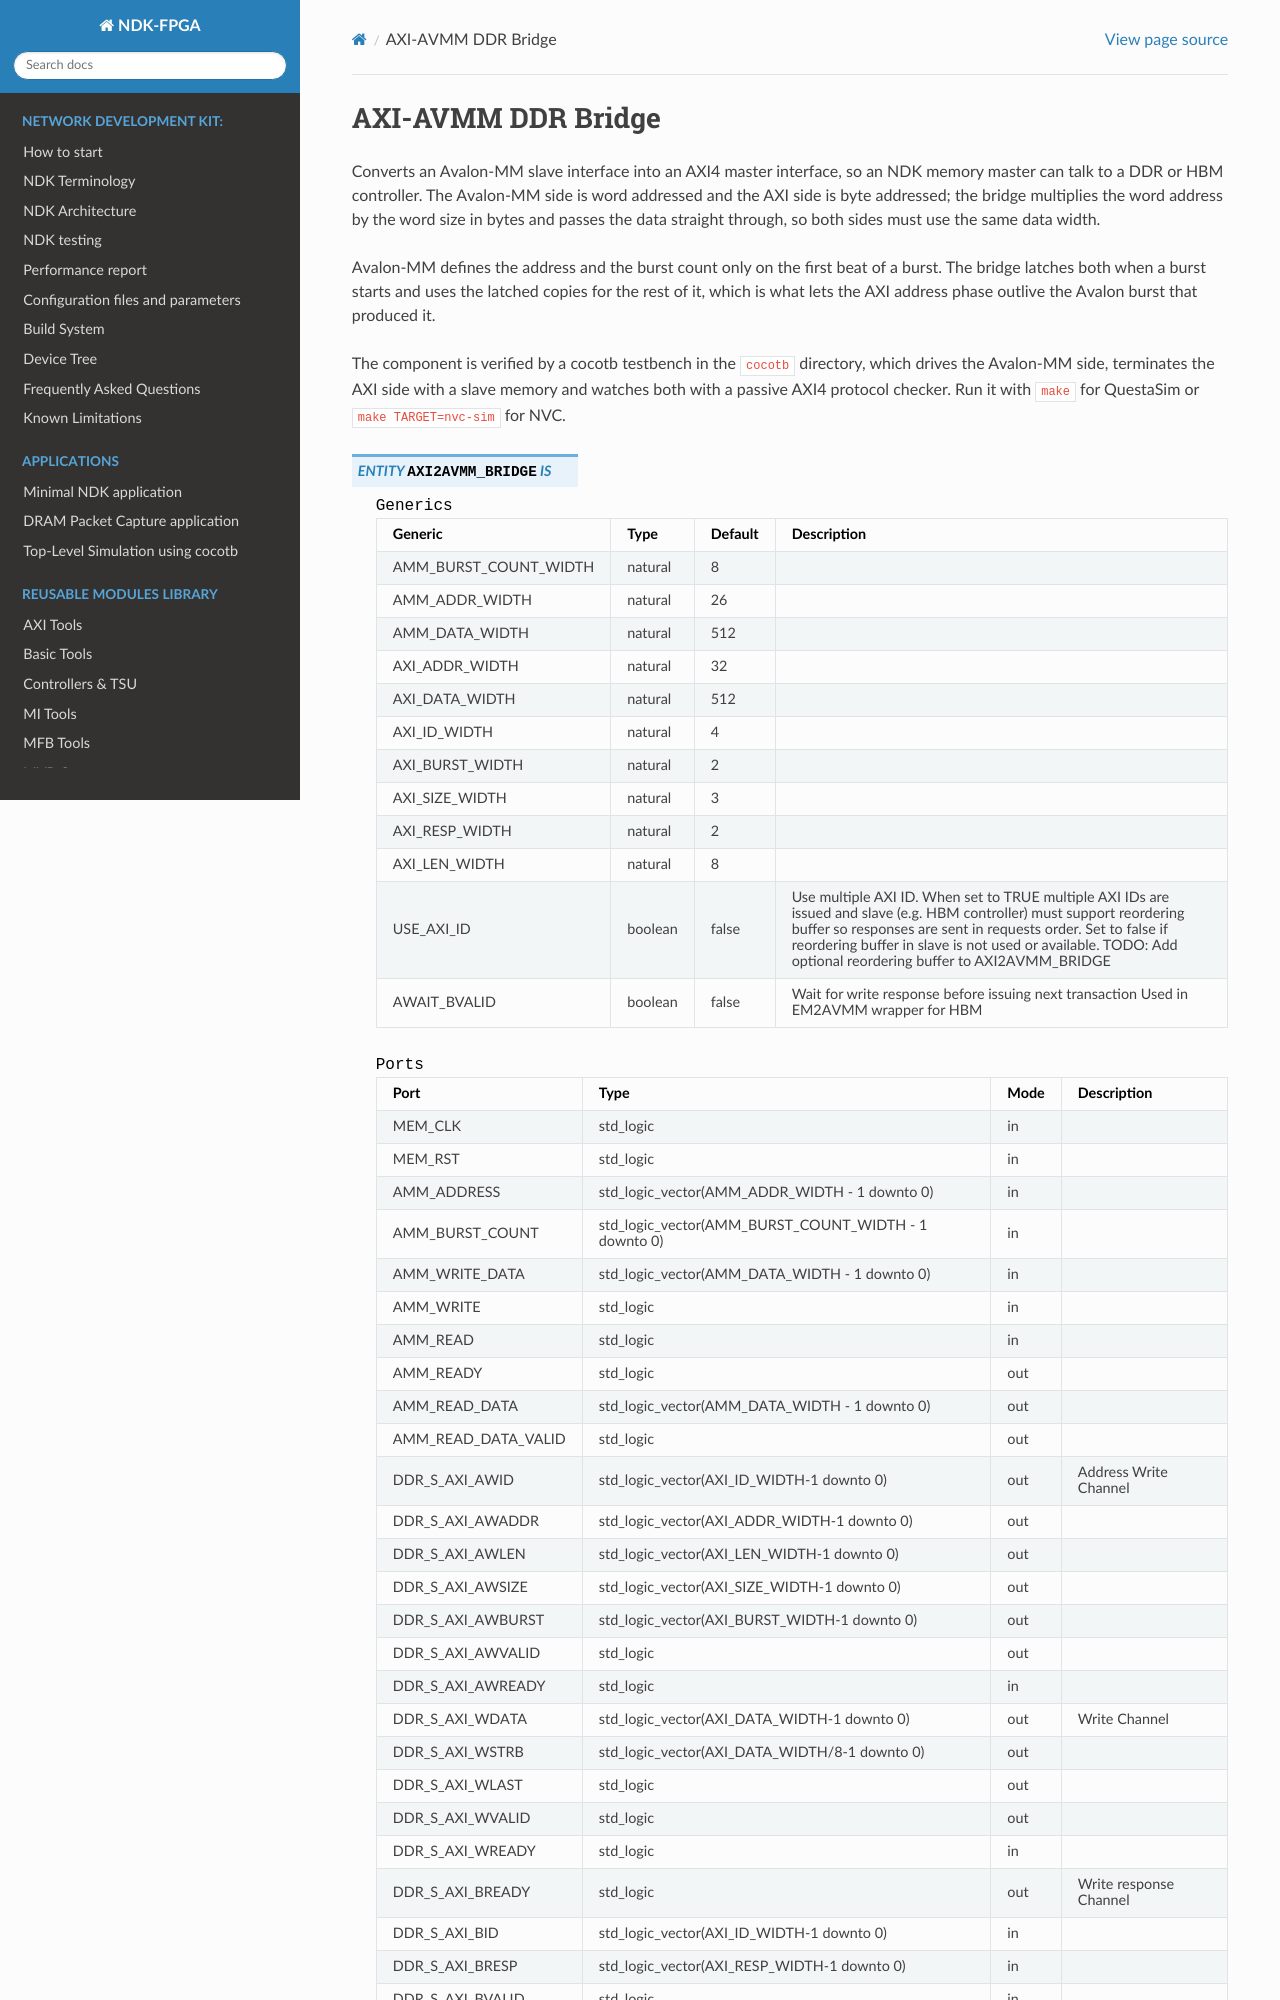

repository: CESNET/ndk-fpga · page: devel/comp/mem_tools/convertors/axi2avmm_ddr_bridge/readme.html · generator: sphinx

.. _axi2avmm_ddr_bridge:


AXI-AVMM DDR Bridge
===================

Converts an Avalon-MM slave interface into an AXI4 master interface, so an NDK
memory master can talk to a DDR or HBM controller. The Avalon-MM side is word
addressed and the AXI side is byte addressed; the bridge multiplies the word
address by the word size in bytes and passes the data straight through, so both
sides must use the same data width.

Avalon-MM defines the address and the burst count only on the first beat of a
burst. The bridge latches both when a burst starts and uses the latched copies
for the rest of it, which is what lets the AXI address phase outlive the Avalon
burst that produced it.
